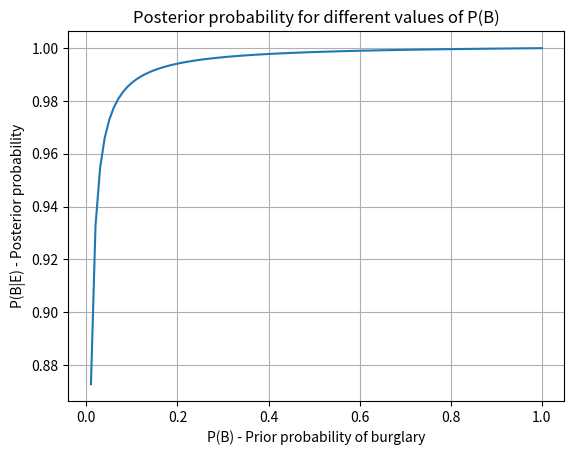

This chart was generated by the following Python code:
import itertools
import matplotlib.pyplot as plt

class MultipleEvidenceReasoning:
    def __init__(self):
        self.probabilities = {}

    def set_prior(self, P_B):
        """
        Set the prior probability of burglary P(B).
        """
        self.P_B = P_B  # Prior probability of burglary

    def set_evidence_probabilities(self, evidence, P_E_given_B, P_E_given_not_B):
        """
        Set probabilities for each evidence:
        - P(E|B): Probability of evidence given burglary
        - P(E|¬B): Probability of evidence given no burglary
        """
        self.probabilities[evidence] = (P_E_given_B, P_E_given_not_B)

    def compute_posterior(self, evidence_values):
        """
        Compute P(B|E_1, E_2, ..., E_n) using Bayes' Theorem.
        - evidence_values: A dictionary where the keys are evidence names and the values are True/False
          indicating whether that piece of evidence is present or absent.
        """
        P_E_given_B = 1
        P_E_given_not_B = 1

        for evidence, present in evidence_values.items():
            P_E_given_B_e, P_E_given_not_B_e = self.probabilities[evidence]
            if present:
                P_E_given_B *= P_E_given_B_e
                P_E_given_not_B *= P_E_given_not_B_e
            else:
                P_E_given_B *= (1 - P_E_given_B_e)
                P_E_given_not_B *= (1 - P_E_given_not_B_e)

        # Total probability using law of total probability
        P_E = P_E_given_B * self.P_B + P_E_given_not_B * (1 - self.P_B)

        # Bayes' theorem to compute P(B|E_1, E_2, ..., E_n)
        P_B_given_E = (P_E_given_B * self.P_B) / P_E
        return P_B_given_E

    def plot_posterior(self, evidence_values, P_B_range):
        """
        Plot the posterior probability for different values of P(B).
        """
        posterior_probs = []
        for P_B in P_B_range:
            self.set_prior(P_B)
            posterior_probs.append(self.compute_posterior(evidence_values))
        
        plt.plot(P_B_range, posterior_probs)
        plt.xlabel('P(B) - Prior probability of burglary')
        plt.ylabel('P(B|E) - Posterior probability')
        plt.title('Posterior probability for different values of P(B)')
        plt.grid(True)
        plt.show()

# Example usage

# Step 1: Create an instance of the class
reasoning = MultipleEvidenceReasoning()

# Step 2: Set prior probability P(B) = 0.01 (probability of burglary)
P_B = 0.01
reasoning.set_prior(P_B)

# Step 3: Set evidence probabilities
# P(Alarm|B) = 0.95 (high probability alarm goes off during burglary)
# P(Alarm|¬B) = 0.01 (low probability alarm goes off without burglary)
reasoning.set_evidence_probabilities('alarm', 0.95, 0.01)

# P(Earthquake|B) = 0.0001 (small chance of an earthquake during burglary)
# P(Earthquake|¬B) = 0.02 (higher probability of earthquake without burglary)
reasoning.set_evidence_probabilities('earthquake', 0.0001, 0.02)

# P(Neighbor calls|B) = 0.7 (neighbor is likely to call during burglary)
# P(Neighbor calls|¬B) = 0.1 (low probability neighbor calls without burglary)
reasoning.set_evidence_probabilities('neighbor_call', 0.7, 0.1)

# Step 4: Compute posterior P(B|alarm=True, earthquake=False, neighbor_call=True)
evidence_values = {'alarm': True, 'earthquake': False, 'neighbor_call': True}
posterior = reasoning.compute_posterior(evidence_values)
print(f"P(B|alarm, ¬earthquake, neighbor_call) = {posterior:.4f}")

# Step 5: Plot for different prior probabilities of burglary
P_B_range = [i / 100 for i in range(1, 101)]
reasoning.plot_posterior(evidence_values, P_B_range)